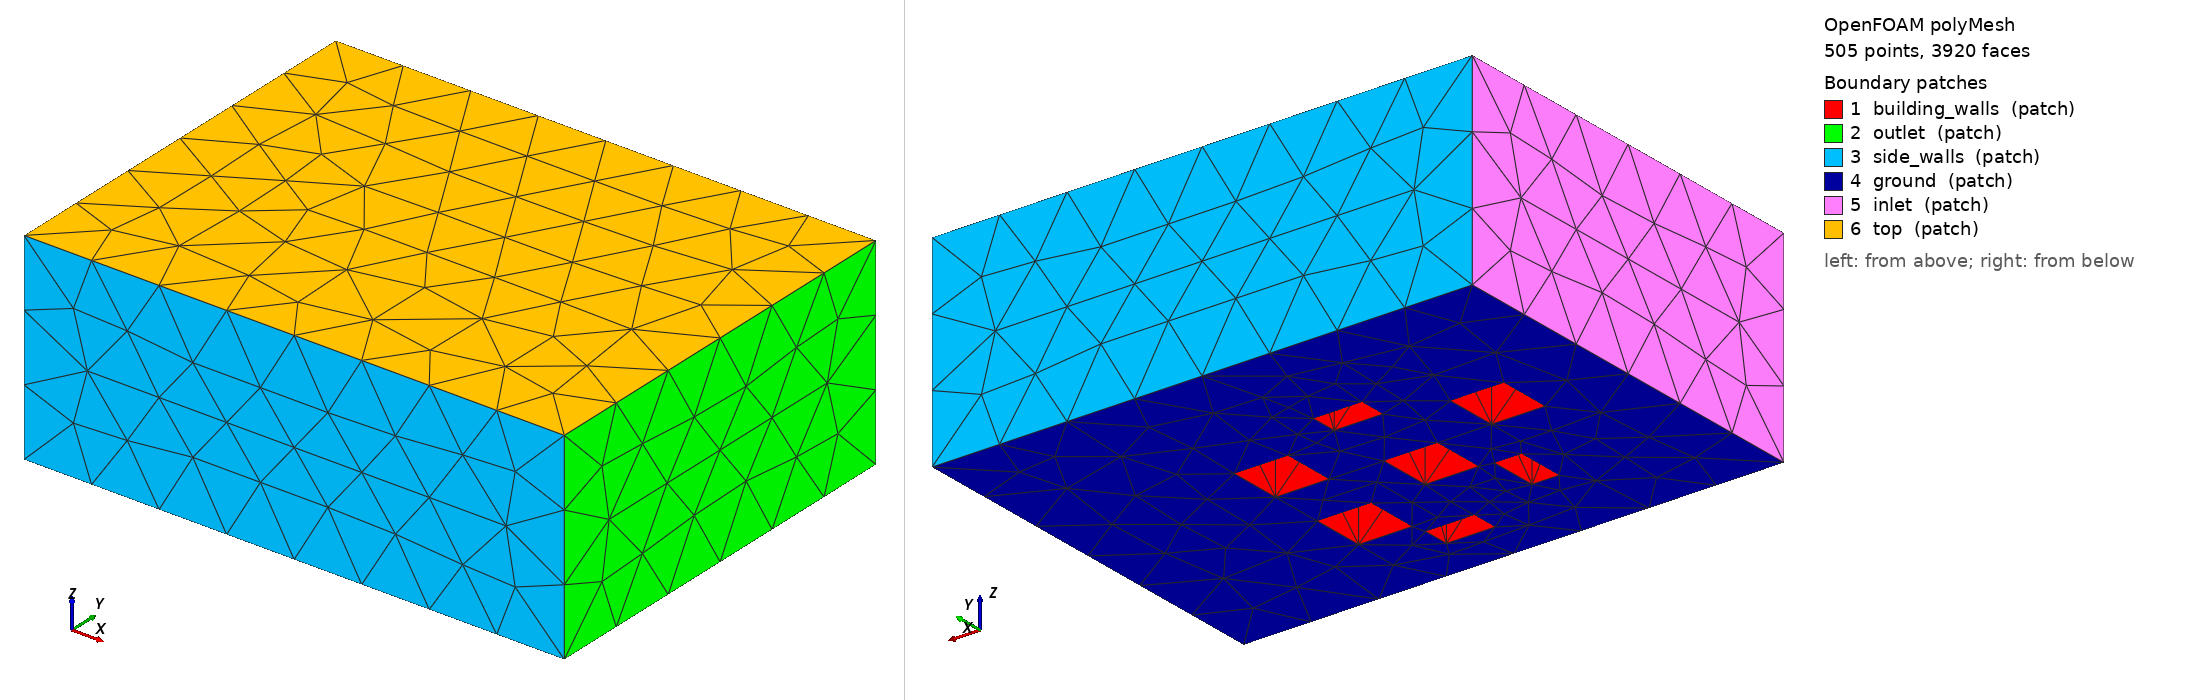

OpenFOAM case: the committed polyMesh, 505 points, 3920 faces. Boundary patches (legend numbers): 1 building_walls (patch), 2 outlet (patch), 3 side_walls (patch), 4 ground (patch), 5 inlet (patch), 6 top (patch). Left view from above one corner, right view from below the opposite corner. Boundary conditions: 2 field file(s) under 0/; 6 of 6 drawn patches have an entry in a shipped field file.

=== constant/polyMesh/boundary ===
/*--------------------------------*- C++ -*----------------------------------*\
  =========                 |                                                 |
  \\      /  F ield         | OpenFOAM: The Open Source CFD Toolbox           |
   \\    /   O peration      | Version:  13                                  |
    \\  /    A nd           | Website:  https://openfoam.org                  |
     \\/     M anipulation   |                                                 |
\*---------------------------------------------------------------------------*/

FoamFile
{
    format      ascii;
    class       polyBoundaryMesh;
    location    "constant/polyMesh";
    object      boundary;
}
// * * * * * * * * * * * * * * * * * * * * * * * * * * * * * * * * * * * * * //

6
(
    building_walls
    {
        type            patch;
        nFaces          364;
        startFace       2996;
    }

    outlet
    {
        type            patch;
        nFaces          50;
        startFace       3360;
    }

    side_walls
    {
        type            patch;
        nFaces          132;
        startFace       3410;
    }

    ground
    {
        type            patch;
        nFaces          208;
        startFace       3542;
    }

    inlet
    {
        type            patch;
        nFaces          50;
        startFace       3750;
    }

    top
    {
        type            patch;
        nFaces          120;
        startFace       3800;
    }

)

// ************************************************************************* //


=== system/controlDict ===
FoamFile
{ version 2.0; format ascii; class dictionary; object controlDict; }
application simpleFoam; startFrom startTime; startTime 0; stopAt endTime; endTime 1;
deltaT 1; writeControl timeStep; writeInterval 1;


=== 0/U ===
FoamFile
{ version 2.0; format ascii; class volVectorField; object U; }
dimensions [0 1 -1 0 0 0 0]; internalField uniform (10 0 0);
boundaryField {
    inlet { type wall; }
    outlet { type wall; }
    side_walls { type wall; }
    ground { type wall; }
    top { type wall; }
    building_walls { type wall; }
}


=== 0/p ===
FoamFile
{ version 2.0; format ascii; class volScalarField; object p; }
dimensions [0 2 -2 0 0 0 0]; internalField uniform 0;
boundaryField {
    inlet { type wall; }
    outlet { type wall; }
    side_walls { type wall; }
    ground { type wall; }
    top { type wall; }
    building_walls { type wall; }
}


Also in the case, not shown: constant/polyMesh/faces (numeric list); constant/polyMesh/neighbour (numeric list); constant/polyMesh/owner (numeric list); constant/polyMesh/points (numeric list).
